Labelled photos from "car-view-cls", an image-classification folder in zakuangyong/yolov11-view-cls-train. The possible labels are: back, back left side 45 degrees, back right side 45 degrees, front, front left side 45 degrees, front right side 45 degrees, left side, right side.

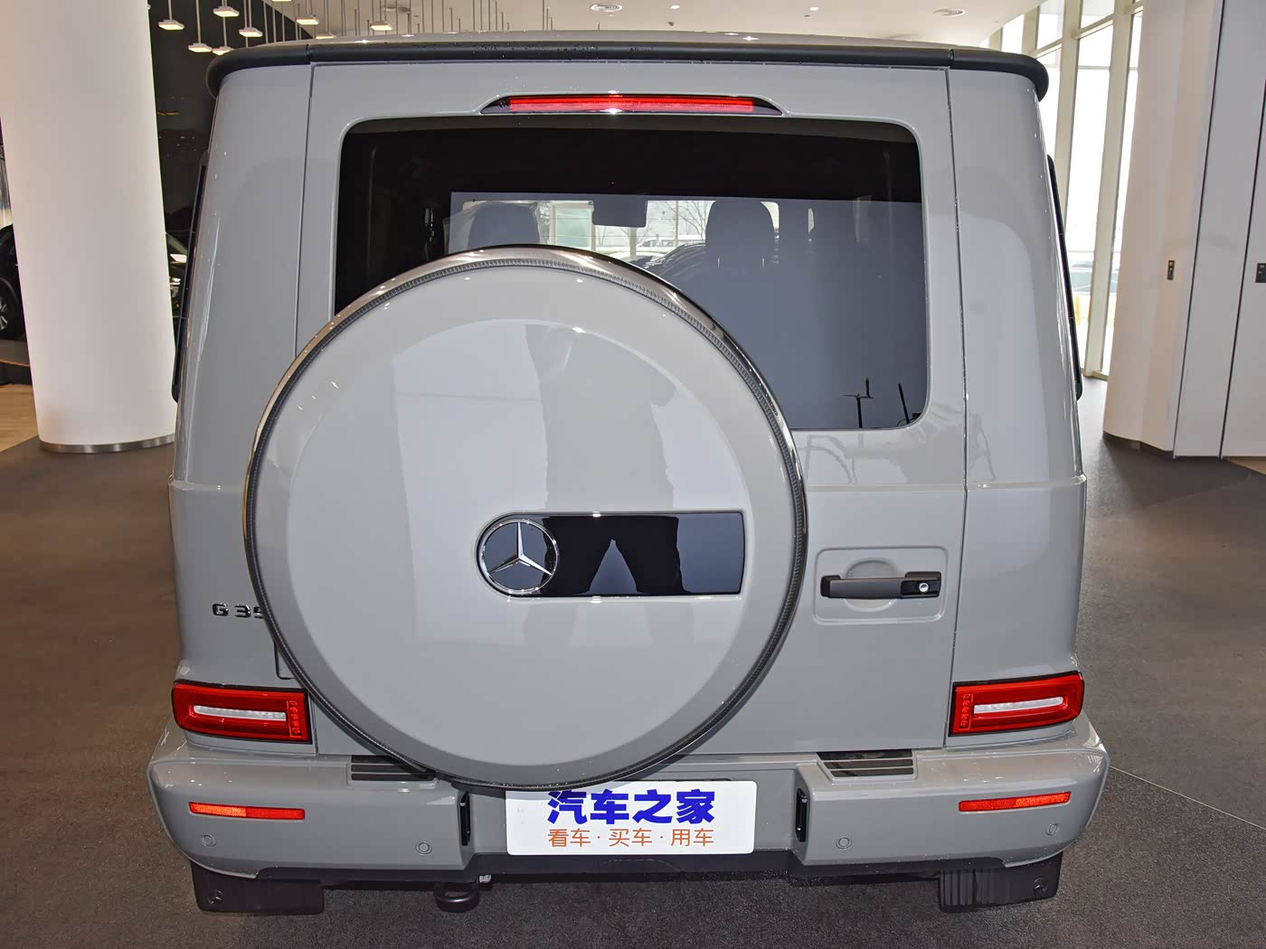
Label: back

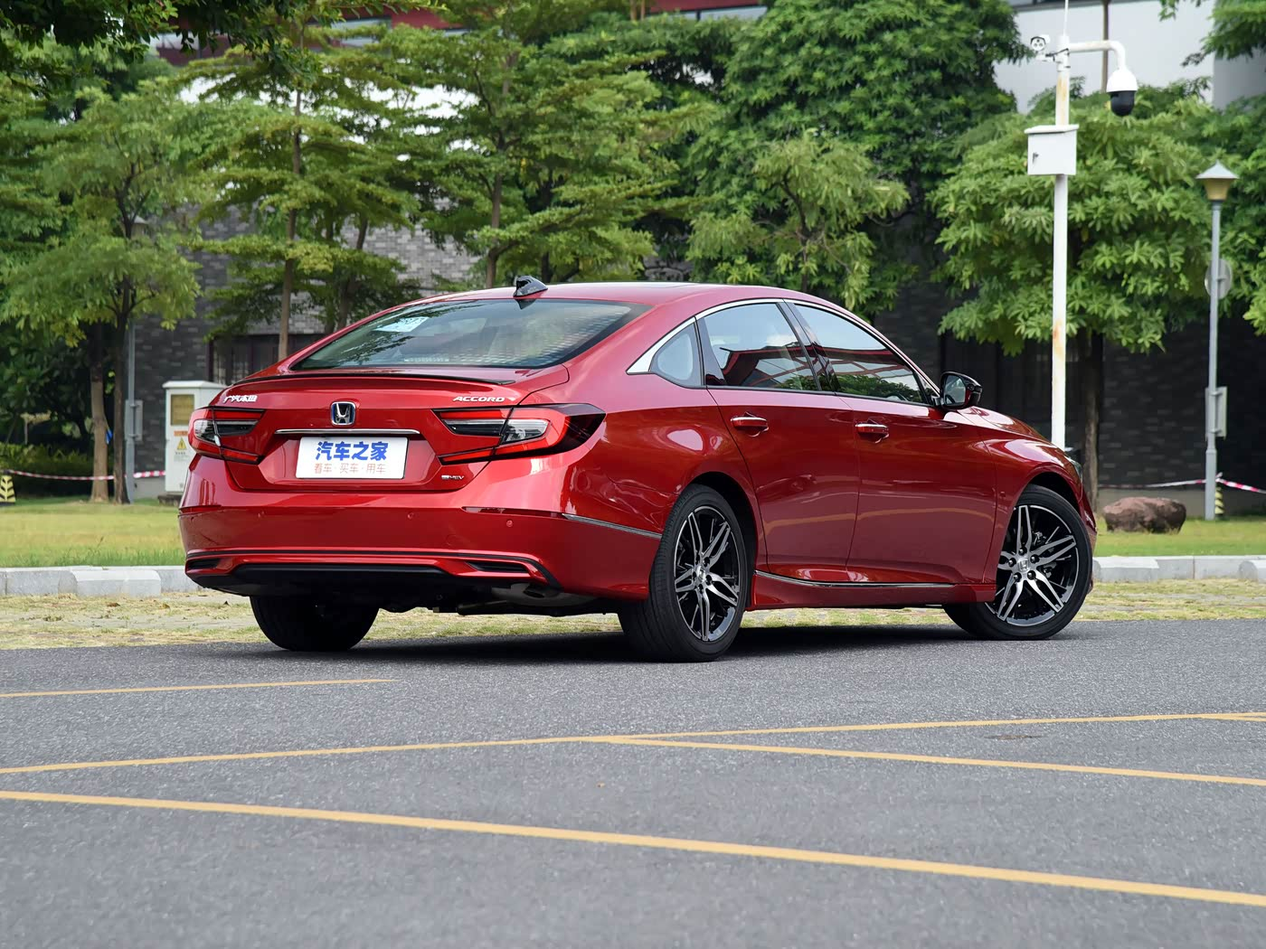
Label: back right side 45 degrees

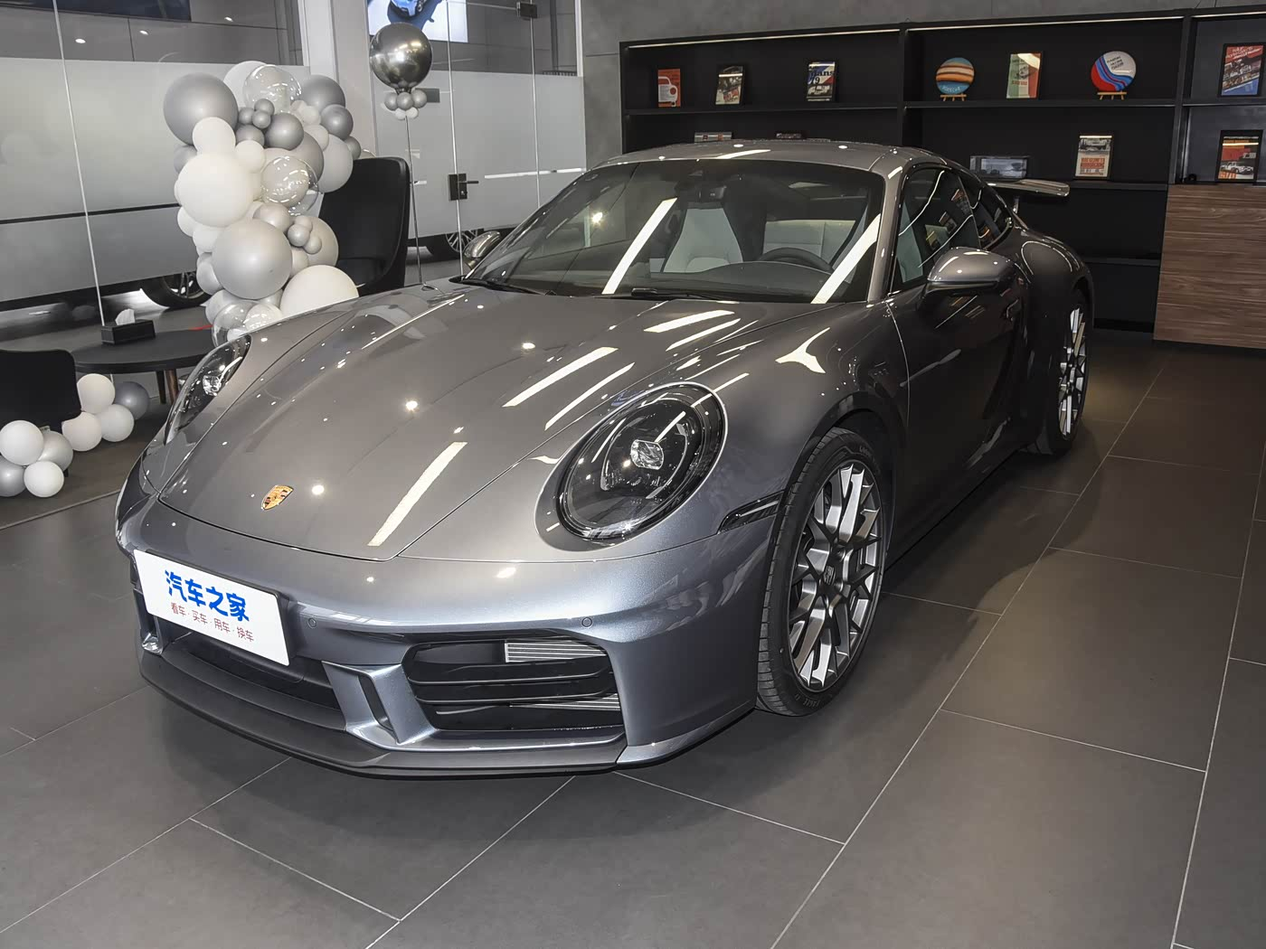
Label: front left side 45 degrees

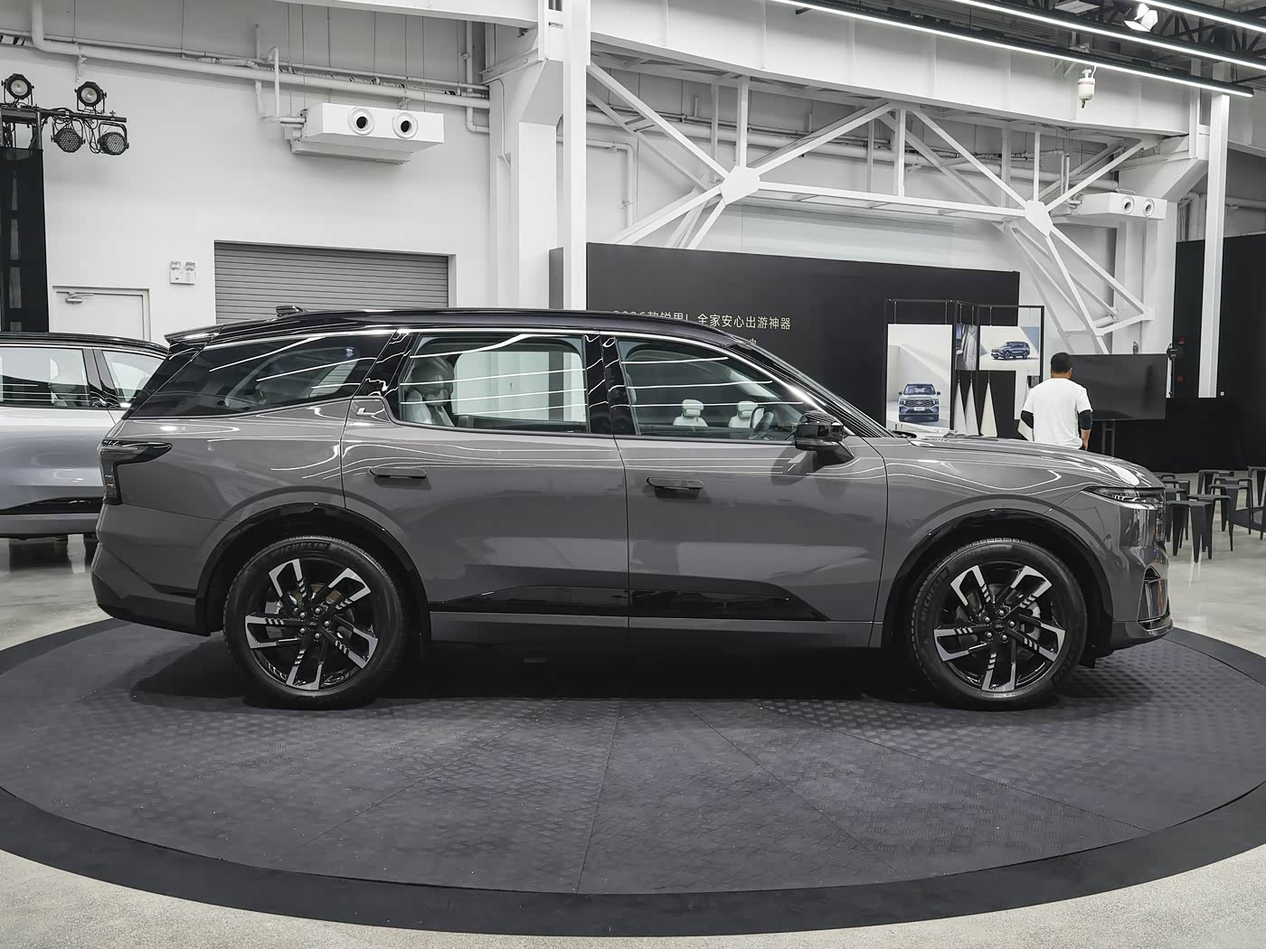
Label: right side

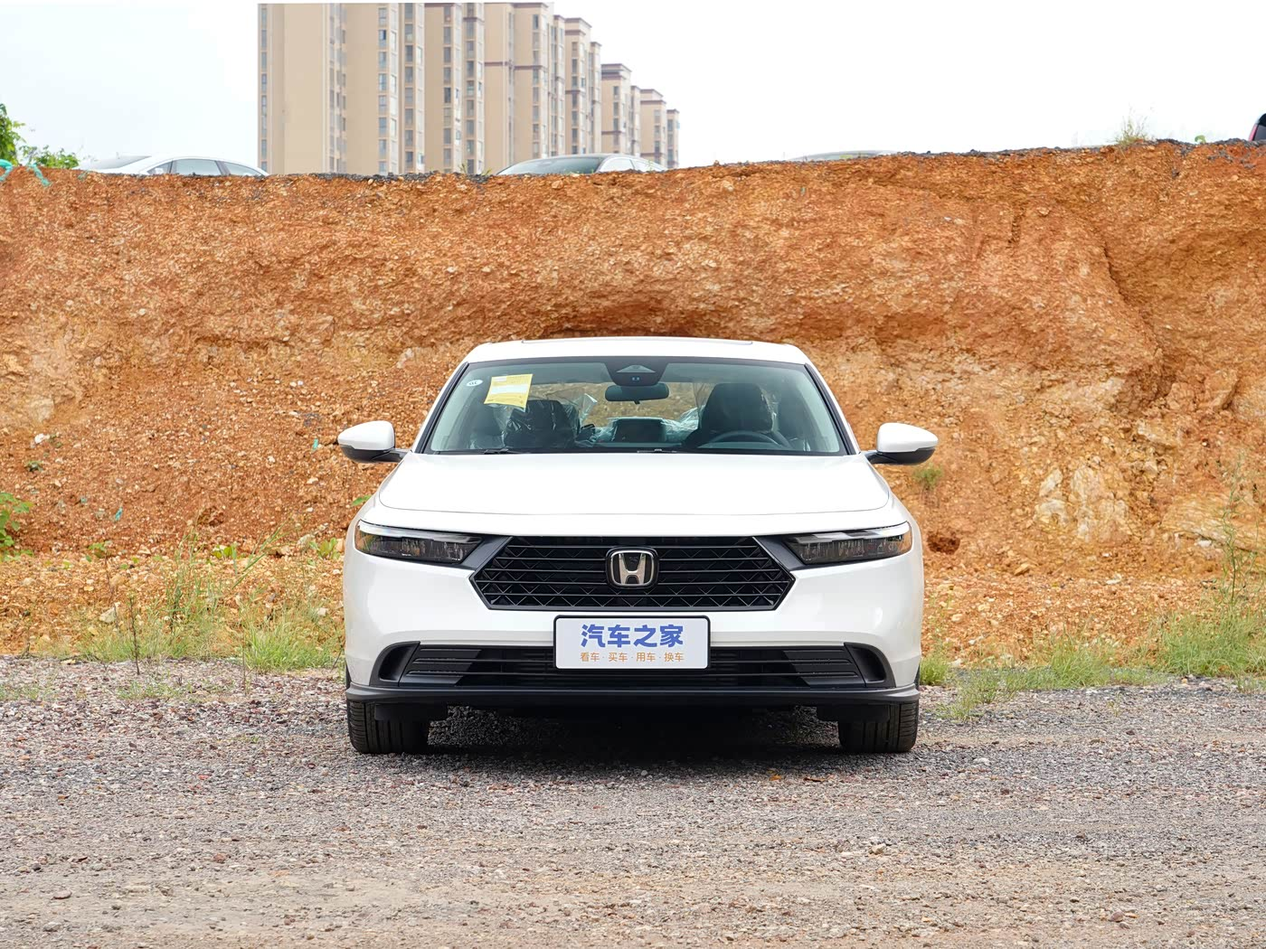
Label: front

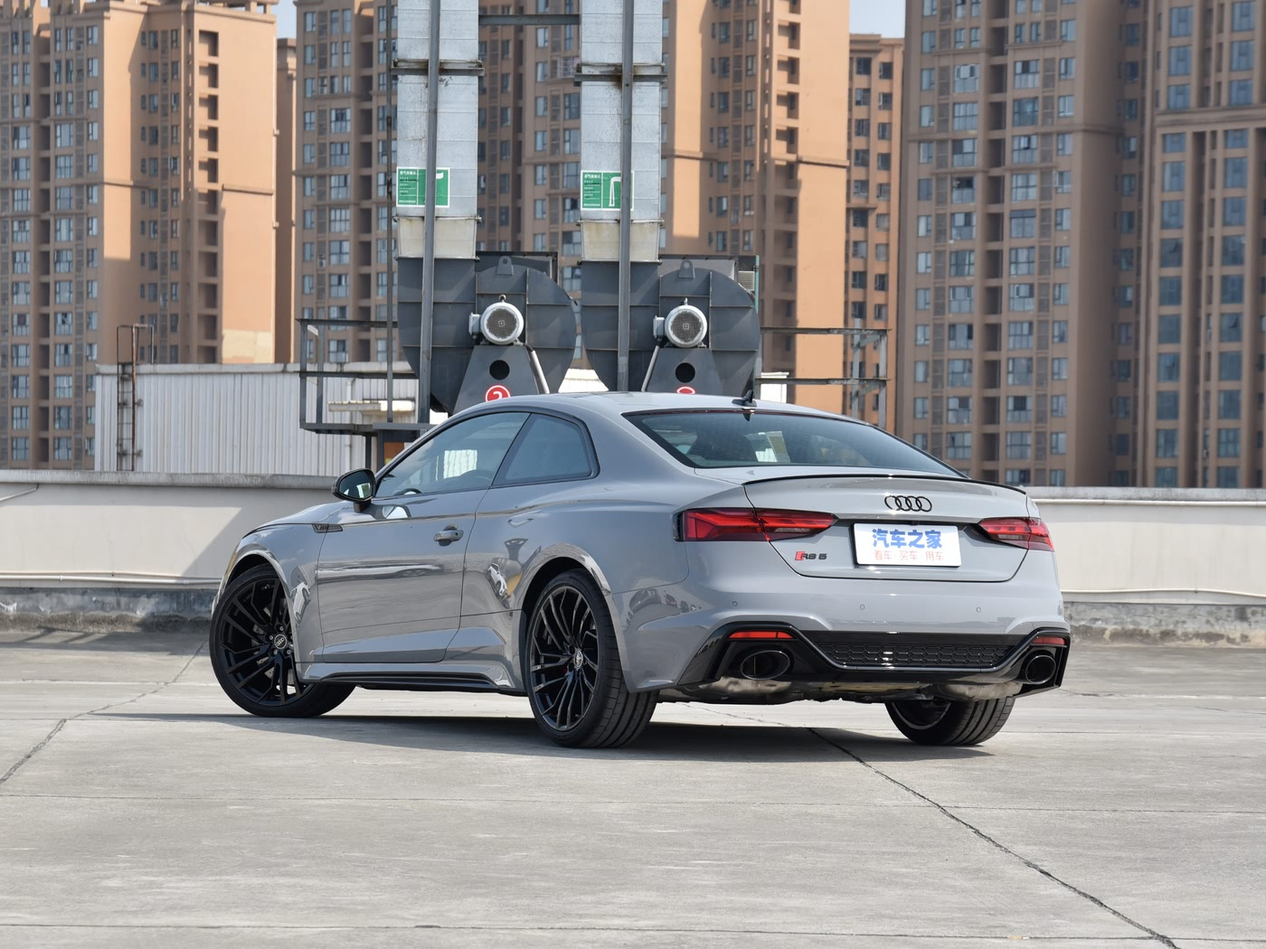
Label: back left side 45 degrees
